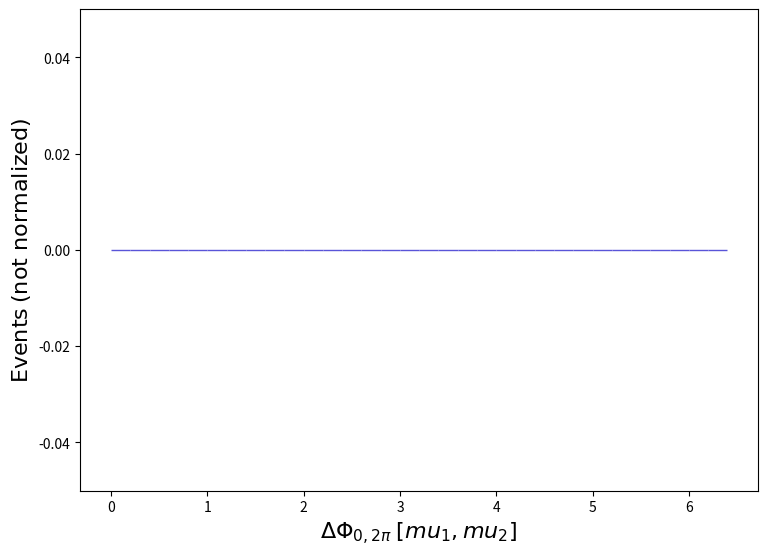

This chart was generated by the following Python code: (Note: this script raises an exception after producing the figure.)
def selection_74():

    # Library import
    import numpy
    import matplotlib
    import matplotlib.pyplot   as plt
    import matplotlib.gridspec as gridspec

    # Library version
    matplotlib_version = matplotlib.__version__
    numpy_version      = numpy.__version__

    # Histo binning
    xBinning = numpy.linspace(0.0,6.4,33,endpoint=True)

    # Creating data sequence: middle of each bin
    xData = numpy.array([0.1,0.30000000000000004,0.5,0.7000000000000001,0.9,1.1,1.3,1.5,1.7000000000000002,1.9000000000000001,2.1,2.3000000000000003,2.5,2.7,2.9000000000000004,3.1,3.3000000000000003,3.5,3.7,3.9000000000000004,4.1000000000000005,4.3,4.5,4.7,4.9,5.1000000000000005,5.300000000000001,5.5,5.7,5.9,6.1000000000000005,6.300000000000001])

    # Creating weights for histo: y75_DPHI_0_2PI_0
    y75_DPHI_0_2PI_0_weights = numpy.array([0.0,0.0,0.0,0.0,0.0,0.0,0.0,0.0,0.0,0.0,0.0,0.0,0.0,0.0,0.0,0.0,0.0,0.0,0.0,0.0,0.0,0.0,0.0,0.0,0.0,0.0,0.0,0.0,0.0,0.0,0.0,0.0])

    # Creating a new Canvas
    fig   = plt.figure(figsize=(8.75,6.25),dpi=80)
    frame = gridspec.GridSpec(1,1)
    pad   = fig.add_subplot(frame[0])

    # Creating a new Stack
    pad.hist(x=xData, bins=xBinning, weights=y75_DPHI_0_2PI_0_weights,\
             label="$testset$", rwidth=1.0,\
             color="#5954d8", edgecolor="#5954d8", linewidth=1, linestyle="solid",\
             bottom=None, cumulative=False, density=False, align="mid", orientation="vertical")


    # Axis
    plt.rc('text',usetex=False)
    plt.xlabel(r"$\Delta\Phi_{0,2\pi}$ $[ mu_{1}, mu_{2} ]$ ",\
               fontsize=16,color="black")
    plt.ylabel(r"$\mathrm{Events}$ $(\mathrm{not}\ \mathrm{normalized})$",\
               fontsize=16,color="black")

    # Boundary of y-axis
    ymax=(y75_DPHI_0_2PI_0_weights).max()*1.1
    ymin=0 # linear scale
    #ymin=min([x for x in (y75_DPHI_0_2PI_0_weights) if x])/100. # log scale
    plt.gca().set_ylim(ymin,ymax)

    # Log/Linear scale for X-axis
    plt.gca().set_xscale("linear")
    #plt.gca().set_xscale("log",nonpositive="clip")

    # Log/Linear scale for Y-axis
    plt.gca().set_yscale("linear")
    #plt.gca().set_yscale("log",nonpositive="clip")

    # Saving the image
    plt.savefig('../../HTML/MadAnalysis5job_0/selection_74.png')
    plt.savefig('../../PDF/MadAnalysis5job_0/selection_74.png')
    plt.savefig('../../DVI/MadAnalysis5job_0/selection_74.eps')

# Running!
if __name__ == '__main__':
    selection_74()
